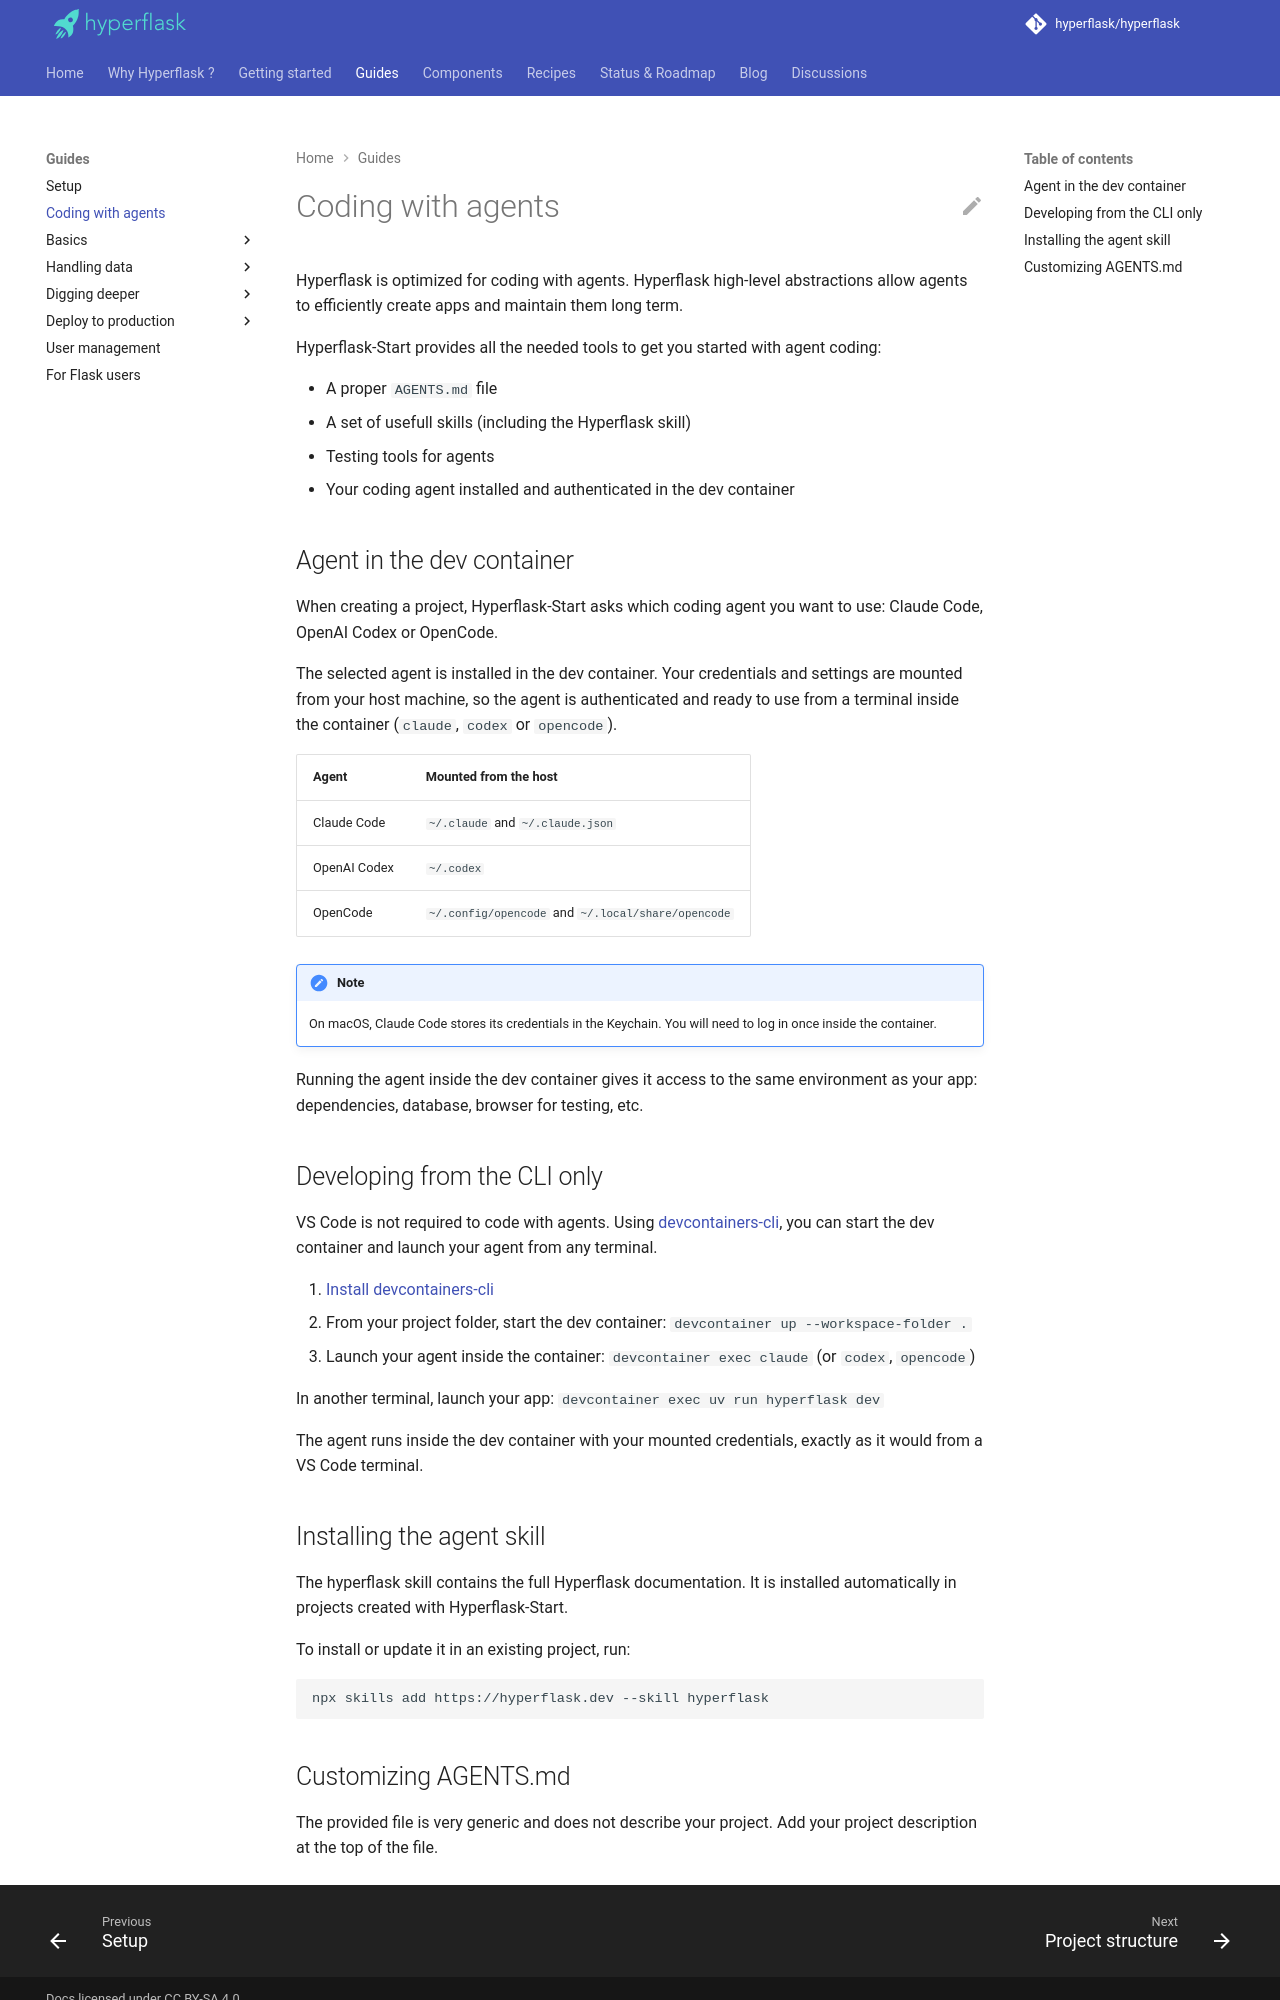

repository: hyperflask/hyperflask-docs · page: guides/agent-coding/index.html · generator: mkdocs

# Coding with agents

Hyperflask is optimized for coding with agents. Hyperflask high-level abstractions allow agents to efficiently create apps and maintain them long term.

Hyperflask-Start provides all the needed tools to get you started with agent coding:

- A proper `AGENTS.md` file
- A set of usefull skills (including the Hyperflask skill)
- Testing tools for agents
- Your coding agent installed and authenticated in the dev container

## Agent in the dev container

When creating a project, Hyperflask-Start asks which coding agent you want to use: Claude Code, OpenAI Codex or OpenCode.

The selected agent is installed in the dev container. Your credentials and settings are mounted from your host machine, so the agent is authenticated and ready to use from a terminal inside the container (`claude`, `codex` or `opencode`).

| Agent | Mounted from the host |
| --- | --- |
| Claude Code | `~/.claude` and `~/.claude.json` |
| OpenAI Codex | `~/.codex` |
| OpenCode | `~/.config/opencode` and `~/.local/share/opencode` |

!!! note
    On macOS, Claude Code stores its credentials in the Keychain. You will need to log in once inside the container.

Running the agent inside the dev container gives it access to the same environment as your app: dependencies, database, browser for testing, etc.

## Developing from the CLI only

VS Code is not required to code with agents. Using [devcontainers-cli](setup.md#launching-with-devcontainers-cli), you can start the dev container and launch your agent from any terminal.

1. [Install devcontainers-cli](https://github.com/devcontainers/cli#npm-install)
2. From your project folder, start the dev container: `devcontainer up --workspace-folder .`
3. Launch your agent inside the container: `devcontainer exec claude` (or `codex`, `opencode`)

In another terminal, launch your app: `devcontainer exec uv run hyperflask dev`

The agent runs inside the dev container with your mounted credentials, exactly as it would from a VS Code terminal.

## Installing the agent skill

The hyperflask skill contains the full Hyperflask documentation. It is installed automatically in projects created with Hyperflask-Start.

To install or update it in an existing project, run:

```
npx skills add https://hyperflask.dev --skill hyperflask
```
